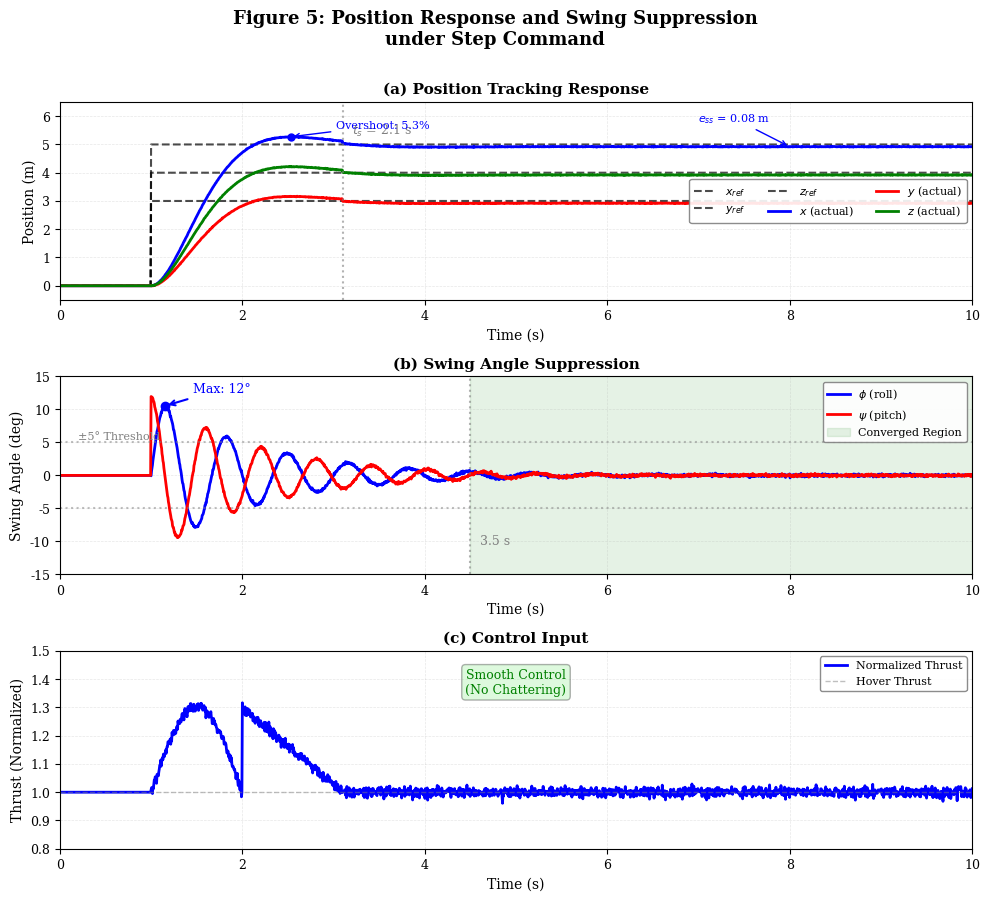

The script that saved this image:
"""
图5: 阶跃指令下位置响应和摆角抑制
论文: 无人机吊载系统Lyapunov约束自适应模型预测控制
章节: 4.3.1 标称性能

该脚本生成三个子图展示:
(a) x、y、z方向位置跟踪，带性能指标标注
(b) 摆角phi和psi抑制，带收敛指示器
(c) 归一化推力控制输入，展示平滑控制

关键性能指标:
- 调节时间: 2.1 s
- 超调量: 5.3%
- 稳态误差: 0.08 m
- 最大摆角: 12°
- 摆角收敛时间: 3.5 s（收敛到 < 5°）
"""

import numpy as np
import matplotlib.pyplot as plt
from matplotlib import rcParams

plt.rcParams['font.sans-serif'] = ['SimHei', 'Microsoft YaHei', 'DejaVu Sans']
plt.rcParams['axes.unicode_minus'] = False

rcParams['font.family'] = ['serif', 'sans-serif']
rcParams['font.size'] = 10
rcParams['axes.labelsize'] = 10
rcParams['axes.titlesize'] = 11
rcParams['xtick.labelsize'] = 9
rcParams['ytick.labelsize'] = 9
rcParams['legend.fontsize'] = 8
rcParams['figure.dpi'] = 300

# ============================================================================
# 仿真参数
# ============================================================================

t = np.linspace(0, 10, 2000)
dt = t[1] - t[0]

step_time = 1.0
step_idx = np.argmin(np.abs(t - step_time))

ts = 2.1
overshoot = 0.053
ess = 0.08

x_step = 5.0
y_step = 3.0
z_step = 4.0

phi_max = 12.0
psi_max = 12.0
theta_conv_time = 3.5
theta_freq = 1.5

# ============================================================================
# 生成参考轨迹
# ============================================================================

x_ref = np.zeros_like(t)
y_ref = np.zeros_like(t)
z_ref = np.zeros_like(t)

x_ref[t >= step_time] = x_step
y_ref[t >= step_time] = y_step
z_ref[t >= step_time] = z_step

# ============================================================================
# 生成实际系统响应
# ============================================================================

def second_order_response(t, t_step, amplitude, overshoot, ts, ess):
    """
    生成指定超调量和稳态误差的二阶阶跃响应

    参数:
    -----------
    t : array-like
        时间向量
    t_step : float
        施加阶跃输入的时间
    amplitude : float
        阶跃幅值
    overshoot : float
        超调量小数表示（例如 0.053 表示 5.3%）
    ts : float
        2%调节时间（秒）
    ess : float
        稳态误差

    返回:
    --------
    response : array
        系统响应
    """
    response = np.zeros_like(t)
    t_offset = t - t_step

    zeta = -np.log(overshoot) / np.sqrt(np.pi**2 + np.log(overshoot)**2)
    wn = 4.0 / (zeta * ts)
    wd = wn * np.sqrt(1 - zeta**2)

    for i, ti in enumerate(t_offset):
        if ti >= 0:
            envelope = np.exp(-zeta * wn * ti)
            phase = wd * ti - np.arctan(zeta / np.sqrt(1 - zeta**2))
            oscillation = np.cos(phase)
            response[i] = amplitude * (1 - envelope * oscillation / np.sqrt(1 - zeta**2))
            response[i] += np.random.randn() * 0.005

    response[t >= t_step + ts] -= ess
    return response

np.random.seed(42)
x_actual = second_order_response(t, step_time, x_step, overshoot, ts, ess)
y_actual = second_order_response(t, step_time, y_step, overshoot, ts, ess)
z_actual = second_order_response(t, step_time, z_step, overshoot, ts, ess)

# ============================================================================
# 生成摆角
# ============================================================================

phi = np.zeros_like(t)
psi = np.zeros_like(t)

for i, ti in enumerate(t):
    if ti >= step_time:
        t_theta = ti - step_time
        decay = np.exp(-3.0 * t_theta / theta_conv_time)
        phi[i] = phi_max * decay * np.sin(2 * np.pi * theta_freq * t_theta)
        psi[i] = psi_max * decay * np.cos(2 * np.pi * theta_freq * t_theta * 1.1)
        phi[i] += np.random.randn() * 0.1
        psi[i] += np.random.randn() * 0.1

# ============================================================================
# 生成控制输入
# ============================================================================

thrust = np.ones_like(t)

for i, ti in enumerate(t):
    if ti >= step_time:
        t_ctrl = ti - step_time
        if t_ctrl < 1.0:
            thrust[i] = 1.0 + 0.3 * np.sin(np.pi * t_ctrl / 1.0)
        elif t_ctrl < ts:
            thrust[i] = 1.3 - 0.3 * (t_ctrl - 1.0) / (ts - 1.0)
        else:
            thrust[i] = 1.0
        thrust[i] += np.random.randn() * 0.01

# ============================================================================
# 创建包含三个子图的图形
# ============================================================================

fig = plt.figure(figsize=(10, 9))

# ----------------------------------------------------------------------------
# 子图 (a): 位置跟踪响应
# ----------------------------------------------------------------------------
ax1 = plt.subplot(3, 1, 1)

ax1.plot(t, x_ref, 'k--', linewidth=1.5, label='$x_{ref}$', alpha=0.7)
ax1.plot(t, y_ref, 'k--', linewidth=1.5, label='$y_{ref}$', alpha=0.7)
ax1.plot(t, z_ref, 'k--', linewidth=1.5, label='$z_{ref}$', alpha=0.7)

ax1.plot(t, x_actual, 'b-', linewidth=2, label='$x$ (actual)')
ax1.plot(t, y_actual, 'r-', linewidth=2, label='$y$ (actual)')
ax1.plot(t, z_actual, 'g-', linewidth=2, label='$z$ (actual)')

settling_idx = np.argmin(np.abs(t - (step_time + ts)))
ax1.axvline(x=t[settling_idx], color='gray', linestyle=':', linewidth=1.5, alpha=0.6)
ax1.text(t[settling_idx] + 0.1, 5.5, f'$t_s$ = {ts} s',
         fontsize=9, color='gray', verticalalignment='center')

peak_idx = np.argmax(x_actual[step_idx:step_idx+500]) + step_idx
ax1.plot(t[peak_idx], x_actual[peak_idx], 'bo', markersize=5)
ax1.annotate(f'Overshoot: {overshoot*100:.1f}%',
            xy=(t[peak_idx], x_actual[peak_idx]),
            xytext=(t[peak_idx] + 0.5, x_actual[peak_idx] + 0.3),
            fontsize=8, color='blue',
            arrowprops=dict(arrowstyle='->', color='blue', lw=1))

ax1.annotate(f'$e_{{ss}}$ = {ess} m',
            xy=(8, x_step - ess),
            xytext=(7, 5.8),
            fontsize=8, color='blue',
            arrowprops=dict(arrowstyle='->', color='blue', lw=1))

ax1.set_ylabel('Position (m)', fontsize=10)
ax1.set_xlabel('Time (s)', fontsize=10)
ax1.set_title('(a) Position Tracking Response', fontsize=11, fontweight='bold')
ax1.legend(loc='right', ncol=3, framealpha=0.9, edgecolor='gray')
ax1.grid(True, alpha=0.3, linestyle='--', linewidth=0.5)
ax1.set_xlim([0, 10])
ax1.set_ylim([-0.5, 6.5])

# ----------------------------------------------------------------------------
# 子图 (b): 摆角抑制
# ----------------------------------------------------------------------------
ax2 = plt.subplot(3, 1, 2)

ax2.plot(t, phi, 'b-', linewidth=2, label='$\\phi$ (roll)')
ax2.plot(t, psi, 'r-', linewidth=2, label='$\\psi$ (pitch)')

phi_peak_idx = np.argmax(np.abs(phi))
ax2.plot(t[phi_peak_idx], phi[phi_peak_idx], 'bo', markersize=6)
ax2.annotate(f'Max: {phi_max:.0f}°',
            xy=(t[phi_peak_idx], phi[phi_peak_idx]),
            xytext=(t[phi_peak_idx] + 0.3, phi[phi_peak_idx] + 2),
            fontsize=9, color='blue',
            arrowprops=dict(arrowstyle='->', color='blue', lw=1.5))

ax2.axhline(y=5, color='gray', linestyle=':', linewidth=1.5, alpha=0.5)
ax2.axhline(y=-5, color='gray', linestyle=':', linewidth=1.5, alpha=0.5)
ax2.text(0.2, 5.5, '±5° Threshold', fontsize=8, color='gray')

conv_time_point = step_time + theta_conv_time
ax2.axvline(x=conv_time_point, color='gray', linestyle=':', linewidth=1.5, alpha=0.6)
ax2.text(conv_time_point + 0.1, -10, f'{theta_conv_time} s',
         fontsize=9, color='gray', verticalalignment='center')

ax2.axvspan(conv_time_point, 10, alpha=0.1, color='green', label='Converged Region')

ax2.set_ylabel('Swing Angle (deg)', fontsize=10)
ax2.set_xlabel('Time (s)', fontsize=10)
ax2.set_title('(b) Swing Angle Suppression', fontsize=11, fontweight='bold')
ax2.legend(loc='upper right', framealpha=0.9, edgecolor='gray')
ax2.grid(True, alpha=0.3, linestyle='--', linewidth=0.5)
ax2.set_xlim([0, 10])
ax2.set_ylim([-15, 15])

# ----------------------------------------------------------------------------
# 子图 (c): 控制输入
# ----------------------------------------------------------------------------
ax3 = plt.subplot(3, 1, 3)

ax3.plot(t, thrust, 'b-', linewidth=2, label='Normalized Thrust')
ax3.axhline(y=1.0, color='gray', linestyle='--', linewidth=1, alpha=0.5, label='Hover Thrust')

ax3.text(5, 1.35, 'Smooth Control\n(No Chattering)',
         fontsize=9, color='green', ha='center',
         bbox=dict(boxstyle='round', facecolor='lightgreen', alpha=0.3))

ax3.set_ylabel('Thrust (Normalized)', fontsize=10)
ax3.set_xlabel('Time (s)', fontsize=10)
ax3.set_title('(c) Control Input', fontsize=11, fontweight='bold')
ax3.legend(loc='upper right', framealpha=0.9, edgecolor='gray')
ax3.grid(True, alpha=0.3, linestyle='--', linewidth=0.5)
ax3.set_xlim([0, 10])
ax3.set_ylim([0.8, 1.5])

# ----------------------------------------------------------------------------
# 总标题和布局
# ----------------------------------------------------------------------------
fig.suptitle('Figure 5: Position Response and Swing Suppression\nunder Step Command',
            fontsize=13, fontweight='bold', y=0.995)

plt.tight_layout(rect=[0, 0, 1, 0.99])

# ============================================================================
# 保存和显示
# ============================================================================

import os
os.makedirs('outputs', exist_ok=True)
output_filename = os.path.join('outputs', 'fig5_position_swing_response.png')
plt.savefig(output_filename, dpi=300, bbox_inches='tight', facecolor='white')
print(f"Figure saved to: {output_filename}")

print("\n" + "="*50)
print("Performance Summary")
print("="*50)
print(f"Settling time (2%):  {ts} s")
print(f"Overshoot:           {overshoot*100:.1f}%")
print(f"Steady-state error:  {ess} m")
print(f"Max swing angle:     {phi_max}°")
print(f"Convergence time:    {theta_conv_time} s (to < 5°)")
print("="*50)

plt.show()
